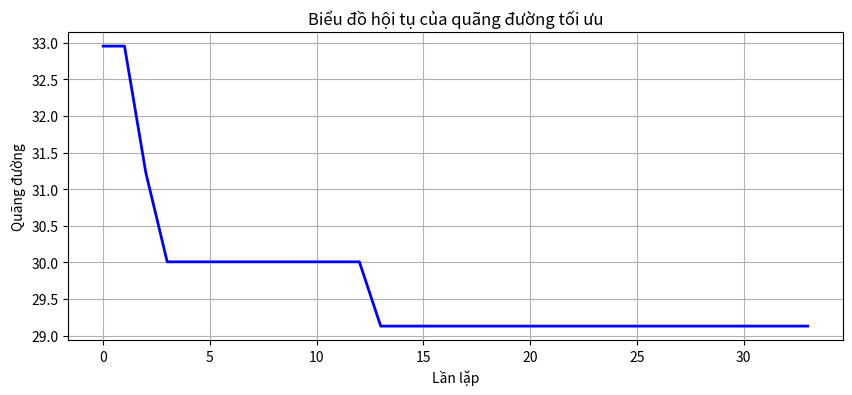
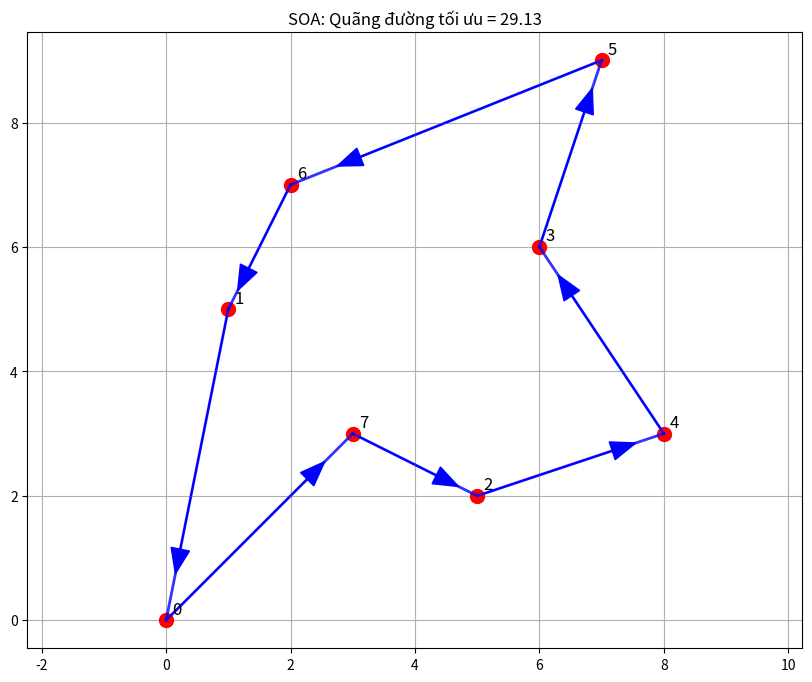

Reproduce these figures in Python, in order.
import numpy as np
import matplotlib.pyplot as plt

# Các thông số thuật toán
NUM_SEAGULLS = 20
NUM_ITERATIONS = 100
MIGRATION_FACTOR = 0.3  # Xác suất di chuyển ban đầu
BETA = 0.7  # Hệ số xoắn ốc ban đầu
SPIRAL_FACTOR = 1.5
CONVERGENCE_THRESHOLD = 1e-5  # Ngưỡng hội tụ
MAX_NO_IMPROVE = 20  # Số lần lặp không cải thiện để dừng

# Danh sách các thành phố (tọa độ x, y)
cities = np.array([
    [0, 0], [1, 5], [5, 2], [6, 6], [8, 3], [7, 9], [2, 7], [3, 3]
])
num_cities = len(cities)

# Ma trận khoảng cách giữa các thành phố
distance_matrix = np.linalg.norm(cities[:, np.newaxis] - cities[np.newaxis, :], axis=2)

def tinh_quang_duong(path):
    """ Tính tổng quãng đường của một hành trình """
    return np.sum([distance_matrix[path[i], path[i+1]] for i in range(len(path) - 1)])

def two_opt(path):
    """ Tối ưu hóa lộ trình bằng thuật toán 2-opt """
    best_path = path.copy()
    best_distance = tinh_quang_duong(best_path)
    improved = True
    while improved:
        improved = False
        for i in range(1, len(path) - 2):
            for j in range(i + 1, len(path) - 1):
                new_path = path[:i] + path[i:j][::-1] + path[j:]
                new_distance = tinh_quang_duong(new_path)
                if new_distance < best_distance:
                    best_path, best_distance = new_path, new_distance
                    improved = True
    return best_path

# Khởi tạo tập hợp hải âu
seagulls = [np.random.permutation(num_cities).tolist() + [np.random.permutation(num_cities)[0]] for _ in range(NUM_SEAGULLS)]
global_best_path = min(seagulls, key=tinh_quang_duong)
global_best_distance = tinh_quang_duong(global_best_path)
no_improve_count = 0
history = [global_best_distance]

for iteration in range(NUM_ITERATIONS):
    new_seagulls = []
    migration_factor = MIGRATION_FACTOR * (1 - iteration / NUM_ITERATIONS)
    beta = BETA * (1 - iteration / NUM_ITERATIONS)

    for seagull in seagulls:
        new_path = seagull[:]
        
        # Giai đoạn di chuyển (Migration)
        if np.random.rand() < migration_factor:
            swap_idx = np.random.choice(range(num_cities), 2, replace=False)
            new_path[swap_idx[0]], new_path[swap_idx[1]] = new_path[swap_idx[1]], new_path[swap_idx[0]]

        # Giai đoạn tấn công xoắn ốc (Spiral Attack)
        center = np.mean(cities[new_path[:-1]], axis=0)
        spiral_positions = cities[new_path[:-1]] + beta * (cities[new_path[:-1]] - center)
        spiral_positions = np.clip(spiral_positions, np.min(cities), np.max(cities))
        
        # Sắp xếp lại hành trình dựa trên vị trí mới
        spiral_distances = np.linalg.norm(spiral_positions[:, np.newaxis] - cities[np.newaxis, :], axis=2)
        new_order = np.argsort(spiral_distances.sum(axis=1)).tolist() + [np.argsort(spiral_distances.sum(axis=1))[0]]

        # Áp dụng tối ưu hóa 2-opt
        new_order = two_opt(new_order)
        new_seagulls.append(new_order)

    seagulls = new_seagulls
    best_path = min(seagulls, key=tinh_quang_duong)
    best_distance = tinh_quang_duong(best_path)

    # Cập nhật lộ trình tốt nhất toàn cục
    if best_distance < global_best_distance:
        global_best_path, global_best_distance = best_path, best_distance
        no_improve_count = 0
    else:
        no_improve_count += 1

    history.append(global_best_distance)
    print(f"Lần lặp {iteration + 1}, Quãng đường ngắn nhất: {global_best_distance:.2f}")

    # Dừng sớm nếu không cải thiện
    if no_improve_count >= MAX_NO_IMPROVE:
        print("Hội tụ sớm, dừng thuật toán!")
        break

# Vẽ biểu đồ hội tụ
plt.figure(figsize=(10, 4))
plt.plot(history, 'b-', linewidth=2)
plt.title("Biểu đồ hội tụ của quãng đường tối ưu")
plt.xlabel("Lần lặp")
plt.ylabel("Quãng đường")
plt.grid(True)
plt.show()

# Vẽ kết quả tối ưu hóa với mũi tên hướng bay
plt.figure(figsize=(10, 8))

# Vẽ các thành phố
for i in range(num_cities):
    plt.plot(cities[i][0], cities[i][1], 'ro', markersize=10)
    plt.text(cities[i][0] + 0.1, cities[i][1] + 0.1, str(i), fontsize=12)

# Vẽ đường đi và mũi tên
for i in range(len(global_best_path) - 1):
    a, b = global_best_path[i], global_best_path[i+1]
    x_start, y_start = cities[a]
    x_end, y_end = cities[b]
    
    # Vẽ đường nối
    plt.plot([x_start, x_end], [y_start, y_end], 'b-', linewidth=2, alpha=0.8)
    
    # Vẽ mũi tên biểu diễn hướng bay
    dx = x_end - x_start
    dy = y_end - y_start
    plt.arrow(x_start, y_start, dx * 0.85, dy * 0.85,  # rút ngắn mũi tên để không đè lên điểm
              head_width=0.3, head_length=0.4, fc='blue', ec='blue', length_includes_head=True)

plt.title(f"SOA: Quãng đường tối ưu = {global_best_distance:.2f}")
plt.grid(True)
plt.axis("equal")
plt.show()